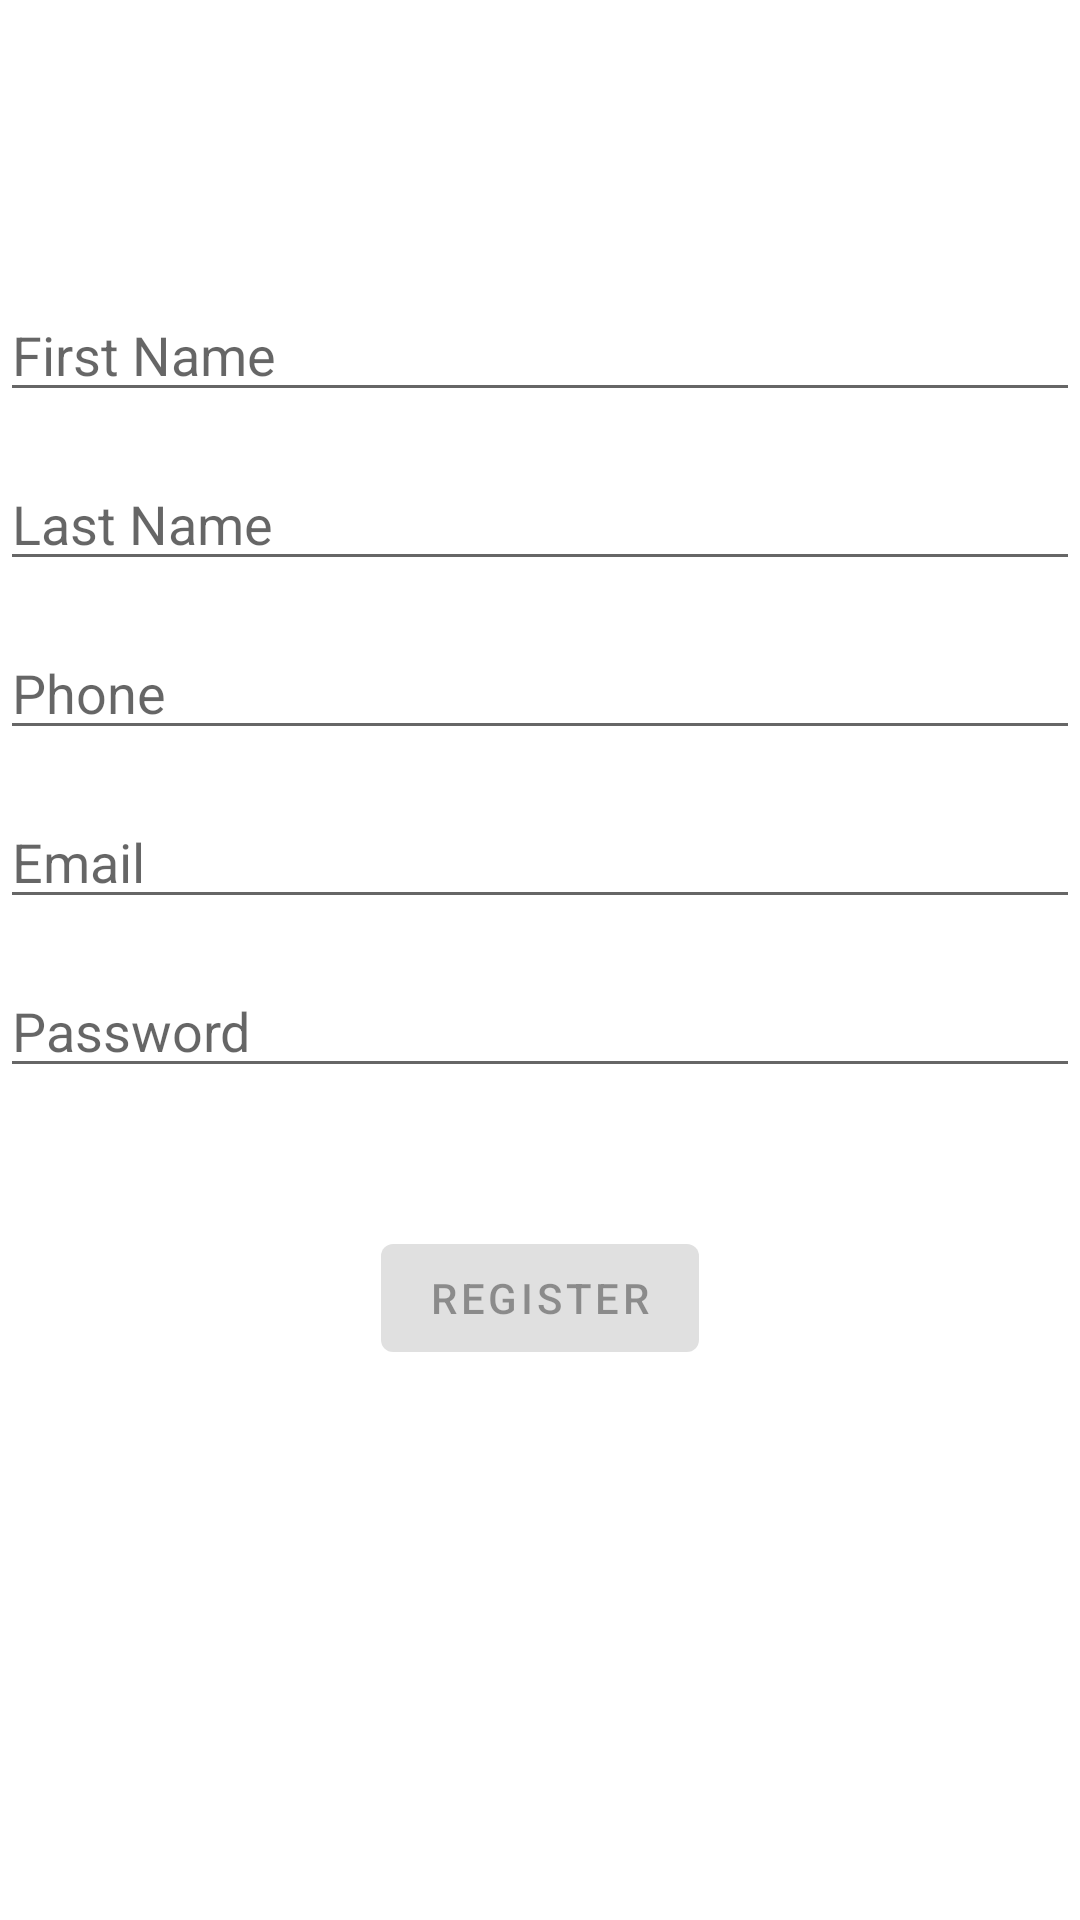

Write the Android layout XML for this screen, with the resource values it uses.
<!-- AndroidManifest.xml: application theme Theme.FoodWaste -->
<!-- res/layout/activity_register.xml -->
<?xml version="1.0" encoding="utf-8"?>
<androidx.constraintlayout.widget.ConstraintLayout xmlns:android="http://schemas.android.com/apk/res/android"
    xmlns:app="http://schemas.android.com/apk/res-auto"
    xmlns:tools="http://schemas.android.com/tools"
    android:id="@+id/container"
    android:layout_width="match_parent"
    android:layout_height="match_parent"
    android:paddingLeft="@dimen/activity_horizontal_margin"
    android:paddingTop="@dimen/activity_vertical_margin"
    android:paddingRight="@dimen/activity_horizontal_margin"
    android:paddingBottom="@dimen/activity_vertical_margin"
    tools:context=".ui.register.RegisterActivity">

    <EditText
        android:id="@+id/first_name"
        android:layout_width="0dp"
        android:layout_height="wrap_content"
        android:layout_marginTop="96dp"
        android:hint="First Name"
        android:inputType="textPersonName"
        android:selectAllOnFocus="true"
        app:layout_constraintEnd_toEndOf="parent"
        app:layout_constraintStart_toStartOf="parent"
        app:layout_constraintTop_toTopOf="parent" />

    <EditText
        android:id="@+id/last_name"
        android:layout_width="0dp"
        android:layout_height="wrap_content"
        android:layout_marginTop="15dp"
        android:hint="Last Name"
        android:inputType="textPersonName"
        android:selectAllOnFocus="true"
        app:layout_constraintEnd_toEndOf="parent"
        app:layout_constraintStart_toStartOf="parent"
        app:layout_constraintTop_toBottomOf="@+id/first_name"/>

    <EditText
        android:id="@+id/phone"
        android:layout_width="0dp"
        android:layout_height="wrap_content"
        android:layout_marginTop="15dp"
        android:hint="Phone"
        android:inputType="phone"
        android:selectAllOnFocus="true"
        app:layout_constraintEnd_toEndOf="parent"
        app:layout_constraintStart_toStartOf="parent"
        app:layout_constraintTop_toBottomOf="@+id/last_name"/>

    <EditText
        android:id="@+id/username"
        android:layout_width="0dp"
        android:layout_height="wrap_content"
        android:layout_marginTop="15dp"
        android:hint="@string/prompt_email"
        android:inputType="textEmailAddress"
        android:selectAllOnFocus="true"
        app:layout_constraintEnd_toEndOf="parent"
        app:layout_constraintStart_toStartOf="parent"

        app:layout_constraintTop_toBottomOf="@+id/phone"/>

    <EditText
        android:id="@+id/password"
        android:layout_width="0dp"
        android:layout_height="wrap_content"
        android:layout_marginTop="15dp"
        android:hint="@string/prompt_password"
        android:imeActionLabel="@string/action_sign_in_short"
        android:imeOptions="actionDone"
        android:inputType="textPassword"
        android:selectAllOnFocus="true"
        app:layout_constraintEnd_toEndOf="parent"
        app:layout_constraintStart_toStartOf="parent"
        app:layout_constraintTop_toBottomOf="@+id/username" />

    <Button
        android:id="@+id/register"
        android:layout_width="wrap_content"
        android:layout_height="wrap_content"
        android:layout_gravity="start"
        android:layout_marginTop="16dp"
        android:layout_marginBottom="64dp"
        android:enabled="false"
        android:text="Register"
        app:layout_constraintBottom_toBottomOf="parent"
        app:layout_constraintEnd_toEndOf="parent"
        app:layout_constraintStart_toStartOf="parent"
        app:layout_constraintTop_toBottomOf="@+id/password"
        app:layout_constraintVertical_bias="0.2" />

    <ProgressBar
        android:id="@+id/loading"
        android:layout_width="wrap_content"
        android:layout_height="wrap_content"
        android:layout_gravity="center"
        android:layout_marginTop="64dp"
        android:layout_marginBottom="64dp"
        android:visibility="gone"
        app:layout_constraintBottom_toBottomOf="parent"
        app:layout_constraintEnd_toEndOf="@+id/password"
        app:layout_constraintStart_toStartOf="@+id/password"
        app:layout_constraintTop_toTopOf="parent"
        app:layout_constraintVertical_bias="0.3" />

</androidx.constraintlayout.widget.ConstraintLayout>
<!-- resources referenced by this layout -->
<resources>
  <string name="action_sign_in_short">Sign in</string>
  <string name="prompt_email">Email</string>
  <string name="prompt_password">Password</string>
  <style name="Theme.FoodWaste" parent="Theme.MaterialComponents.DayNight.DarkActionBar">
          
          <item name="colorPrimary">@color/purple_500</item>
          <item name="colorPrimaryVariant">@color/purple_700</item>
          <item name="colorOnPrimary">@color/white</item>
          
          <item name="colorSecondary">@color/teal_200</item>
          <item name="colorSecondaryVariant">@color/teal_700</item>
          <item name="colorOnSecondary">@color/black</item>
          
          <item name="android:statusBarColor">?attr/colorPrimaryVariant</item>
          
      </style>
  <!-- not gathered from this repository: default colours our renderer supplied (Android Studio template values) -->
  <color name="purple_500">#FF6200EE</color>
  <color name="purple_700">#FF3700B3</color>
  <color name="teal_200">#FF03DAC5</color>
  <color name="teal_700">#FF018786</color>
  <color name="black">#FF000000</color>
  <color name="white">#FFFFFFFF</color>
</resources>
